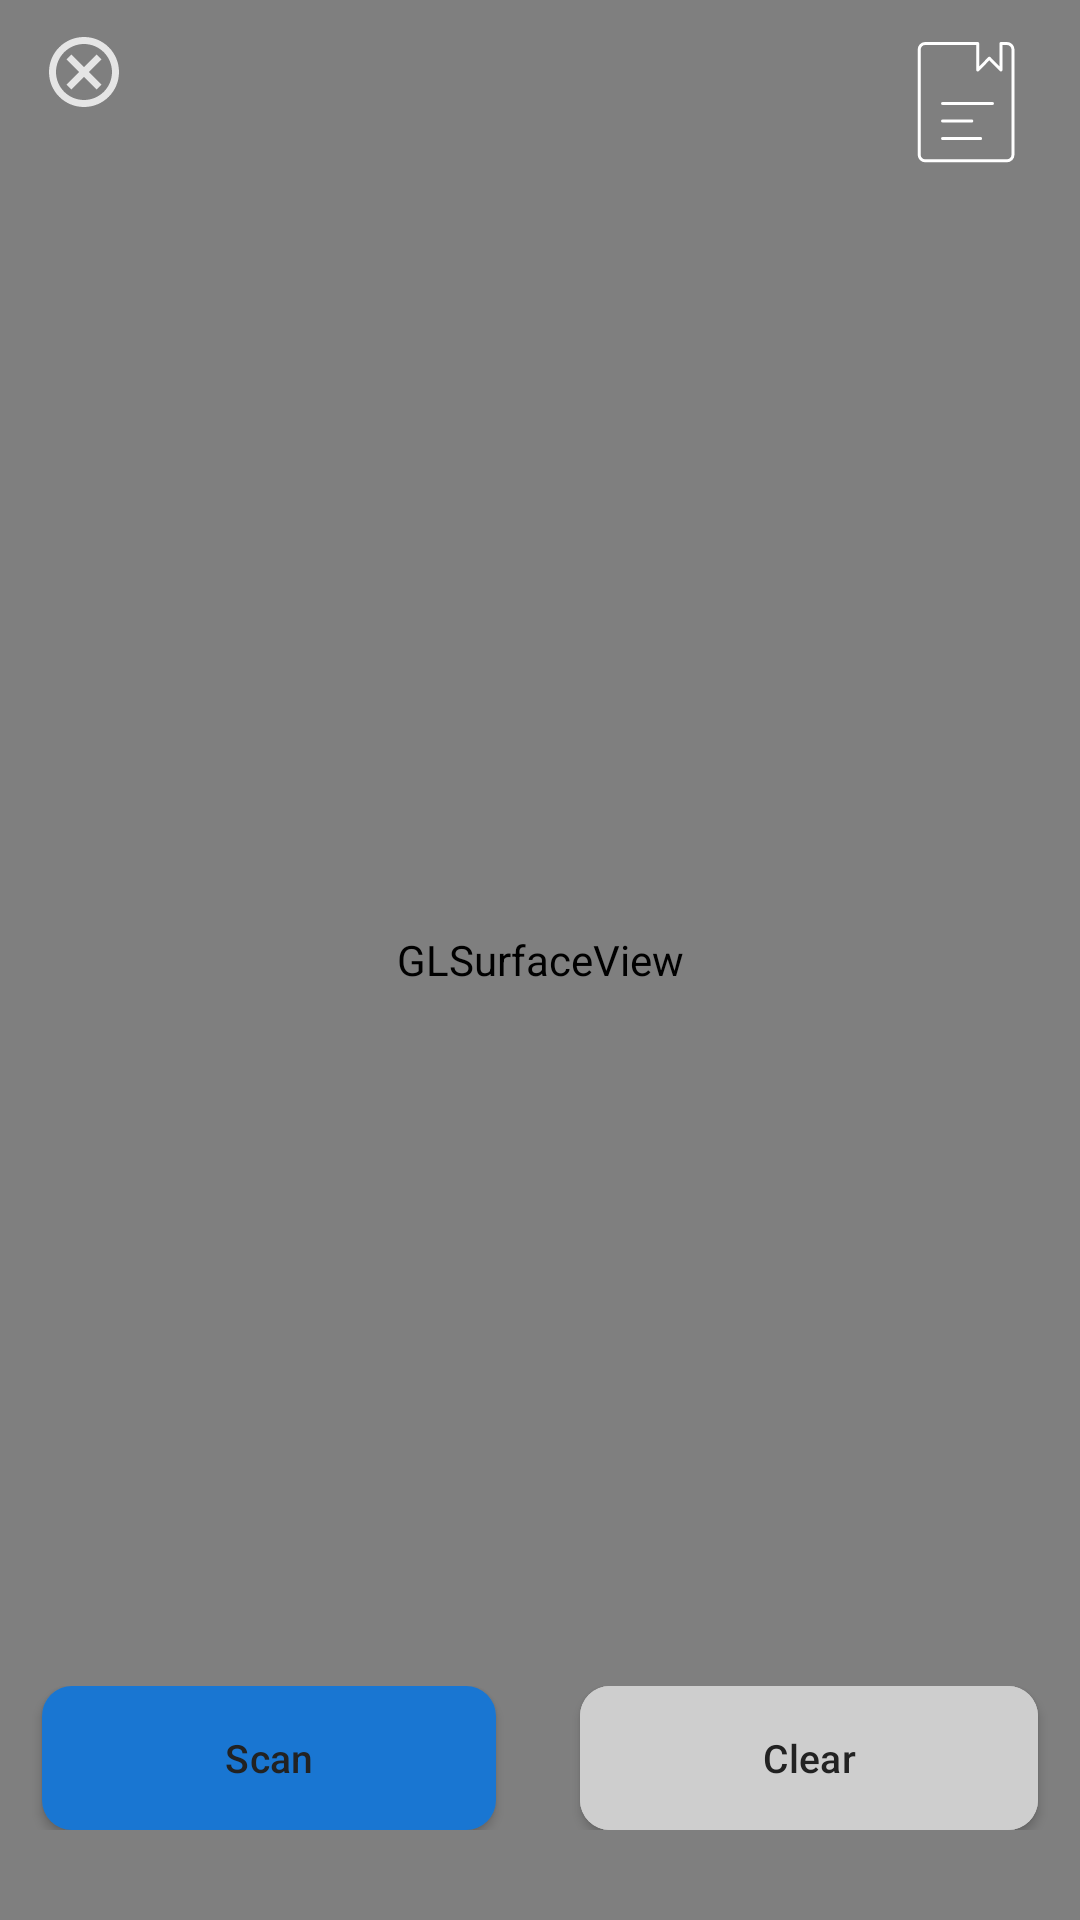

Write the Android layout XML for this screen, with the resource values it uses.
<!-- AndroidManifest.xml: application theme Theme.KyrgyzLerning -->
<!-- res/layout/fragment_object_detection.xml -->
<?xml version="1.0" encoding="utf-8"?>
<androidx.constraintlayout.widget.ConstraintLayout xmlns:android="http://schemas.android.com/apk/res/android"
    xmlns:app="http://schemas.android.com/apk/res-auto"
    android:id="@+id/coordinatorLayout"
    android:layout_width="match_parent"
    android:layout_height="match_parent">

    <android.opengl.GLSurfaceView
        android:id="@+id/surfaceview"
        android:layout_width="match_parent"
        android:layout_height="match_parent" />

    <LinearLayout
        android:id="@+id/llActions"
        android:layout_width="match_parent"
        android:layout_height="wrap_content"
        android:layout_marginHorizontal="14dp"
        android:layout_marginTop="10dp"
        android:orientation="horizontal"
        app:layout_constraintTop_toTopOf="parent">

        <ImageView
            android:id="@+id/iv_close"
            android:layout_width="wrap_content"
            android:layout_height="wrap_content"
            android:layout_gravity="start"
            android:src="@drawable/ic_close" />

        <View
            android:layout_width="0dp"
            android:layout_height="1dp"
            android:layout_weight="1" />

        <ImageView
            android:id="@+id/iv_save"
            android:layout_width="wrap_content"
            android:layout_height="wrap_content"
            android:src="@drawable/ic_save_bookmark" />
    </LinearLayout>


    <LinearLayout
        android:layout_width="match_parent"
        android:layout_height="wrap_content"
        android:layout_gravity="bottom|center_horizontal"
        android:layout_marginBottom="30dp"
        android:gravity="center"
        app:layout_constraintBottom_toBottomOf="parent">


        <com.google.android.material.button.MaterialButton
            android:id="@+id/scanButton"
            android:layout_width="wrap_content"
            android:layout_height="wrap_content"
            android:layout_marginHorizontal="14dp"
            android:layout_weight="50"
            android:paddingHorizontal="60dp"
            android:text="@string/scan_available"
            android:textColor="@color/black_222222"
            android:textSize="13sp" />

        <com.google.android.material.button.MaterialButton
            android:id="@+id/clearButton"
            android:layout_width="wrap_content"
            android:layout_height="wrap_content"
            android:layout_marginHorizontal="14dp"
            android:layout_weight="50"
            android:backgroundTint="@color/grey_CECECE"
            android:paddingHorizontal="60dp"
            android:text="@string/clear"
            android:textColor="@color/black_222222"
            android:textSize="13sp" />

    </LinearLayout>





</androidx.constraintlayout.widget.ConstraintLayout>
<!-- resources referenced by this layout -->
<resources>
  <color name="black_222222">#222222</color>
  <color name="grey_CECECE">#CECECE</color>
  <!-- drawable ic_close (drawable) -->
  <vector xmlns:android="http://schemas.android.com/apk/res/android"
      android:width="28dp"
      android:height="28dp"
      android:viewportWidth="28"
      android:viewportHeight="28">
    <group>
      <clip-path
          android:pathData="M0,0h28v28h-28z"/>
      <path
          android:pathData="M14,2.333C7.549,2.333 2.333,7.548 2.333,14C2.333,20.452 7.549,25.667 14,25.667C20.452,25.667 25.667,20.452 25.667,14C25.667,7.548 20.452,2.333 14,2.333ZM14,23.333C8.855,23.333 4.667,19.145 4.667,14C4.667,8.855 8.855,4.667 14,4.667C19.145,4.667 23.333,8.855 23.333,14C23.333,19.145 19.145,23.333 14,23.333ZM18.188,8.167L14,12.355L9.812,8.167L8.167,9.812L12.355,14L8.167,18.188L9.812,19.833L14,15.645L18.188,19.833L19.833,18.188L15.645,14L19.833,9.812L18.188,8.167Z"
          android:fillColor="#ffffff"
          android:fillAlpha="0.8"/>
    </group>
  </vector>
  <!-- drawable ic_save_bookmark (drawable) -->
  <vector xmlns:android="http://schemas.android.com/apk/res/android"
      android:width="48dp"
      android:height="48dp"
      android:viewportWidth="48"
      android:viewportHeight="48">
  
      <path
          android:fillColor="#00000000"
          android:pathData="M10.35,4.5a2,2 0,0 0,-1.95 2v35.1a2,2 0,0 0,1.95 2h27.3a2,2 0,0 0,2 -2L39.65,6.45a2,2 0,0 0,-2 -1.95h-2v8.82L31.79,9.41l-3.88,3.91L27.91,4.5ZM16.19,24.5L32.81,24.5M16.19,36.18L28.88,36.18M16.19,30.33h9.74"
          android:strokeWidth="1"
          android:strokeColor="@color/white"
          android:strokeLineCap="round"
          android:strokeLineJoin="round" />
  
  </vector>
  <string name="clear">Clear</string>
  <string name="scan_available">Scan</string>
  <style name="Theme.KyrgyzLerning" parent="Base.Theme.KyrgyzLerning">
          <item name="colorPrimary">@color/primaryMain</item>
          <item name="colorPrimaryVariant">@color/yellow_main</item>
          <item name="android:forceDarkAllowed" tools:targetApi="q">false</item>
          <item name="colorOnPrimary">@color/transparent</item>
          
          <item name="colorSecondary">@color/primary_main</item>
          <item name="colorSecondaryVariant">@color/primary_main</item>
          <item name="colorOnSecondary">@color/black</item>
          <item name="android:statusBarColor">@color/primary_main</item>
          <item name="android:windowLightStatusBar">true</item>
          <item name="android:textColor">@color/black</item>
          <item name="materialButtonStyle">@style/Theme.App.Button</item>
      </style>
  <color name="white">#FFFFFFFF</color>
  <style name="Base.Theme.KyrgyzLerning" parent="Theme.Material3.DayNight.NoActionBar">
          
          
          <item name="floatingActionButtonStyle">@style/FloatingActionButtonStyle</item>
      </style>
  <color name="primaryMain">#0285F4</color>
  <color name="yellow_main">#FFDA61</color>
  <color name="transparent">#00FFFFFF</color>
  <color name="primary_main">#1976D2</color>
  <color name="black">#FF000000</color>
  <style name="Theme.App.Button" parent="Widget.MaterialComponents.Button">
          <item name="android:textColor">@color/white</item>
          <item name="textAllCaps">false</item>
          <item name="android:insetTop">0dp</item>
          <item name="android:insetBottom">0dp</item>
          <item name="cornerRadius">10dp</item>
          <item name="backgroundTint">@color/selector_button</item>
          <item name="android:letterSpacing">0.01</item>
          <item name="android:textSize">16sp</item>
          <item name="android:textStyle">normal</item>
      </style>
  <style name="FloatingActionButtonStyle" parent="Widget.Design.FloatingActionButton">
          <item name="shapeAppearanceOverlay">@style/ButtonRoundedFab</item>
      </style>
  <style name="ButtonRoundedFab" parent="ShapeAppearance.MaterialComponents.SmallComponent">
          <item name="cornerSize">50%</item>
      </style>
</resources>
